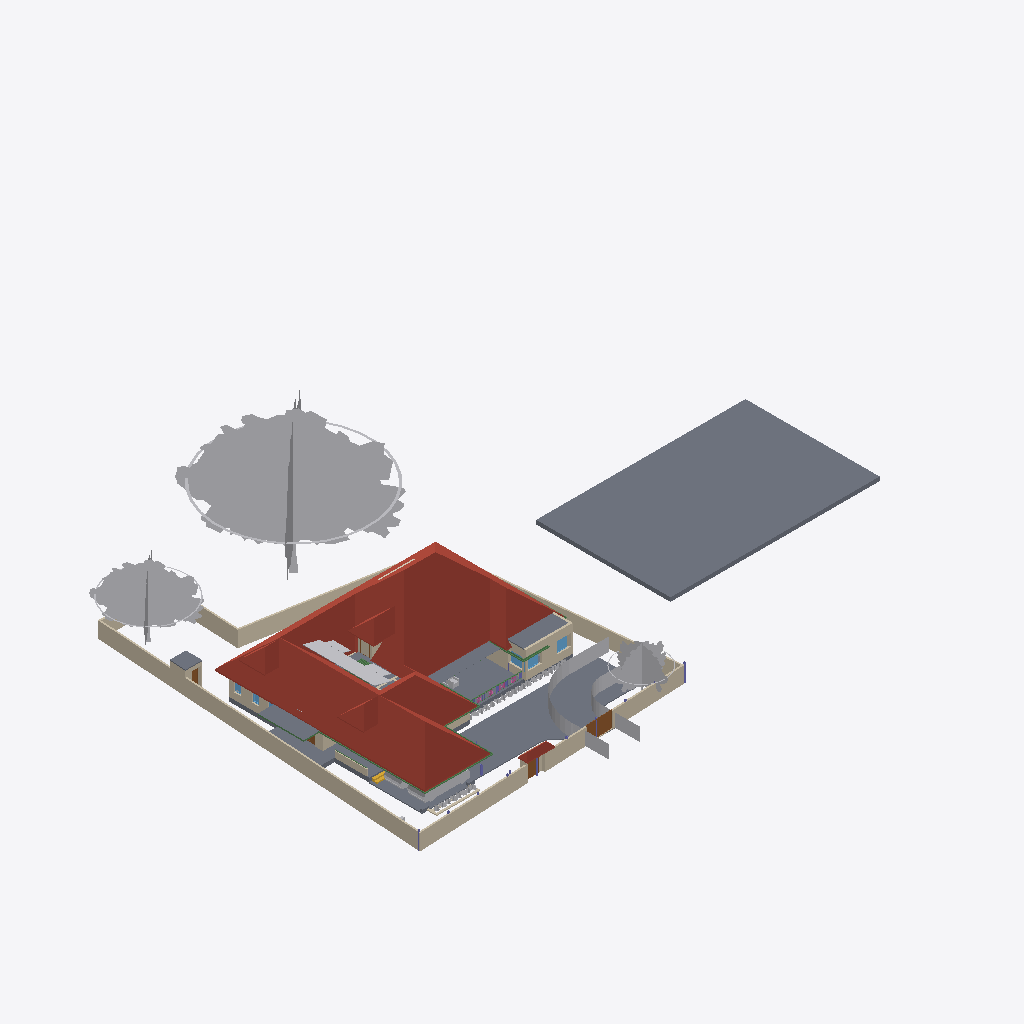
Isometric view of an IFC building model (IFC-SPF (STEP), schema IFC4X3, length unit metre), seen from the south-west, elements coloured by IFC class: 27 other elements (light grey), 24 walls (beige), 11 slabs (grey), 10 beams (green), 5 roofs (red-brown), 5 doors (brown), 5 windows (light blue), 3 columns (violet), 1 stair flight (yellow), 1 covering (cream).
Extent 61.8 m × 44.6 m × 17.5 m (x, y, z). Storeys (5): 00 at 0.00 m; GF at 0.45 m; GF Lintel at 2.10 m; FF at 3.45 m; FFtop at 5.70 m. Elements (454): 115 IfcBeam, 79 IfcWall, 50 IfcColumn, 39 IfcFurniture, 30 IfcGeographicElement, 27 IfcWindow, 26 IfcDoor, 16 IfcFurnishingElement, 16 IfcSanitaryTerminal, 12 IfcSlab, 10 IfcSolarDevice, 7 IfcUnitaryEquipment.

HEADER;
FILE_DESCRIPTION(('ViewDefinition[DesignTransferView]'),'2;1');
FILE_NAME('Sreekesh.ifc','2025-01-13T19:50:06+05:30',(),(),'IfcOpenShell 0.8.0','Bonsai 0.8.0','Nobody');
FILE_SCHEMA(('IFC4X3'));
ENDSEC;
DATA;
#1=IFCPROJECT('0aPvmvJuf5owphcfiKWAsN',$,'My Project',$,$,$,$,(#14,#26),#9);
#30=IFCSITE('3jTVXq97zE2OZTfzZH9iYT',$,'My Site',$,$,#53,$,$,$,$,$,$,$,$);
#65094=IFCSITE('2fYgYmrKX9qBU4UTrnxcjg',$,'Site',$,$,#159267,#65100,$,$,$,$,$,$,$);
#36=IFCBUILDING('3Bt1MypEf4fuqFfshm9kTs',$,'My Building',$,$,#59,$,$,$,$,$,$);
#42=IFCBUILDINGSTOREY('3Yt8GBe1vE1Byt_$JKaQnQ',$,'GF',$,$,#7313,$,$,$,$);
#8023=IFCBUILDINGSTOREY('3LNq90aff4Xhn4xfthWyFx',$,'00',$,$,#8039,$,$,$,$);
#71986=IFCBUILDINGSTOREY('1ZF$IMkzjA5efl8XVVA8ry',$,'FFtop',$,$,#72046,$,$,$,$);
#72129=IFCBUILDINGSTOREY('1Nt2vvvNTB5u0X$NIke4ti',$,'GF Lintel',$,$,#72420,$,$,$,$);
#83382=IFCBUILDINGSTOREY('2do7yjy$r1eOSN7_GxsK9f',$,'FF',$,$,#83409,$,$,$,$);
#7282=IFCROOF('1xR$Iy8cz6PBZpMjmzsIta',$,'Roof',$,$,#124176,#124604,$,.HIP_ROOF.);
#206473=IFCSLAB('28ziTpLeTAb96H10W54SOf',$,'Perimeter',$,$,#206717,#206494,$,$);
#158109=IFCGEOGRAPHICELEMENT('1ICn9VC11DLu$jSeyjW6na',$,'GeographicElement',$,$,#159277,#158141,$,$);
#116871=IFCSLAB('1D4i_90s56vAIuoe4hq8Xo',$,'Slab',$,$,#189037,#116882,$,$);
#158156=IFCGEOGRAPHICELEMENT('2JlHSkVhjCZPlJyc1W8A6K',$,'GeographicElement',$,$,#159282,#158188,$,$);
#117253=IFCWALL('2NQIKohcDAsQMbNSTdACJd',$,'Wall.049',$,$,#159242,#117264,$,$);
#189205=IFCSLAB('09UGVQSjzDW8naYIH8uxmw',$,'Slab',$,$,#189206,#189226,$,$);
#189522=IFCBUILDINGELEMENTPROXY('2fyH_FbBX1$e0RliKTBWRO',$,'BuildingElementProxy',$,$,#205917,#189554,$,$);
#109955=IFCWALL('0m53cJKujAOwiy8OxGf4Uf',$,'Wall',$,$,#159212,#109966,$,$);
#158203=IFCGEOGRAPHICELEMENT('37Vx292DPFfAnJSxKqR2Rg',$,'GeographicElement',$,$,#205992,#158235,$,$);
#65997=IFCWALL('1DC2$ngnnDR8Q9h6mAR0js',$,'Wall',$,$,#159167,#66003,$,$);
#110356=IFCWALL('3Jc2L501zCIf2lBfrewdbK',$,'Wall',$,$,#159232,#110367,$,$);
#66022=IFCWALL('2FUeR5sFb9uwjJGdeVWABU',$,'Wall',$,$,#159177,#66028,$,$);
#65878=IFCWALL('1RxXXtAKb3$uqm3spal5Ab',$,'Wall.049',$,$,#159252,#65884,$,$);
#3151=IFCWALL('2frHB1bR9FtP23RXamn7Ko',$,'Wall',$,$,#206649,#3162,$,$);
#5763=IFCSLAB('2k1_QIQ_vEheGYBKPFgtqG',$,'Slab',$,$,#124111,#5774,$,$);
#106076=IFCROOF('1l0QmW0dLCCeVLEOFqDqiW',$,'Roof',$,$,#106142,#106108,$,.HIP_ROOF.);
#189038=IFCSLAB('2JYu6QrLL0QvzbDq4KPxbf',$,'Slab',$,$,#189091,#189049,$,$);
#106476=IFCSLAB('3SWoLdiHLDExF96lrfPbJY',$,'Slab',$,$,#106502,#106487,$,$);
#106448=IFCSLAB('1GhnzeWbD1FR$mVw6S$mla',$,'Slab',$,$,#106475,#106464,$,$);
#106355=IFCROOF('1x5BLUnZDBI8SQ2SI7CwMk',$,'Roof',$,$,#106383,#106371,$,.HIP_ROOF.);
#106274=IFCROOF('366qlUB3DEJAjl8Pu_K9qr',$,'Roof',$,$,#106322,#106306,$,.HIP_ROOF.);
#65972=IFCWALL('1ECWXgbZrERf$r6Mue6DMZ',$,'Wall',$,$,#159162,#65978,$,$);
#2872=IFCWALL('0VICnwrYLCM9IhHcjSiD9g',$,'Wall',$,$,#120443,#2879,$,$);
#146729=IFCVEHICLE('0zRPRsukT96P6cuFPGiKs1',$,'Vehicle',$,$,#189086,#146742,$,$);
#3520=IFCWALL('1kfIyPN_b4JPSDED46DDvv',$,'Wall',$,$,#206687,#3526,$,$);
#116735=IFCDOOR('1dZUIR_mr60wAZddeiCYTI',$,'Door',$,$,#205885,#116767,$,1.79999995231628,3.0,$,$,$);
#110251=IFCROOF('2Ww7svPQzEgA_fCzhmYus_',$,'Roof',$,$,#159182,#110283,$,.HIP_ROOF.);
#117585=IFCSLAB('00nkzVGuT6heoHGHN6WRGv',$,'Slab',$,$,#159237,#117596,$,$);
#117175=IFCWALL('2YdZCtJCP1Au39pr0cy4Kb',$,'Wall.049',$,$,#159247,#117186,$,$);
#4965=IFCSLAB('05XQefoFT1EQ6Gbva0q3wM',$,'Slab',$,$,#123274,#4980,$,$);
#72992=IFCWALL('0nKeLZCI54WeIG0cLfl1fW',$,'Wall',$,$,#149027,#73003,$,$);
#70155=IFCVEHICLE('3fs_92XJnE9xh12t4cEAUA',$,'Vehicle',$,$,#189081,#70187,$,$);
#116971=IFCWALL('08FBn4OWj7ogBqhIhITLuq',$,'Wall.049',$,$,#159262,#116982,$,$);
#101624=IFCBEAM('38yYLt849AL9vMzuf_qlJY',$,'Beam',$,$,#102345,#101635,$,$);
#65947=IFCWALL('08s$eE7qfC1vtHJbeTdsNK',$,'Wall',$,$,#159172,#65953,$,$);
#90359=IFCWALL('3p_Mlr$7n7WPwtZxEevqS4',$,'Wall',$,$,#206542,#90370,$,$);
#72848=IFCWALL('2qzh75b3r6CuQdi0PydTsC',$,'Wall',$,$,#143498,#72859,$,$);
#106524=IFCSOLARDEVICE('3S6vjv$5jE1uGxlQ_RICMy',$,'SolarDevice',$,$,#120309,#106556,$,$);
#111610=IFCDOOR('0JnVCEbZ93QxaghwOdNV45',$,'Door',$,$,#159147,#111641,$,2.09999990463257,1.20000004768372,$,$,$);
#4009=IFCWALL('2lHSG51rHEfeNsY_Rnf304',$,'Wall',$,$,#120415,#4020,$,$);
#106895=IFCSOLARDEVICE('3hGn0pNNz3NwRu5qnQ1KkQ',$,'SolarDevice',$,$,#120349,#106912,$,$);
#101518=IFCBEAM('3jI7cp3YfEpe0vqGUIgXwj',$,'Beam',$,$,#101738,#101530,$,$);
#106579=IFCSOLARDEVICE('1xWH0eIEnB$BgsSW0yRufF',$,'SolarDevice',$,$,#120319,#106596,$,$);
#106633=IFCSOLARDEVICE('3nYAYQFdT0Hu3774nkbnMA',$,'SolarDevice',$,$,#120334,#106650,$,$);
#106669=IFCSOLARDEVICE('3CH4PS5oz4_xvHOpIILxvJ',$,'SolarDevice',$,$,#120344,#106686,$,$);
#106913=IFCSOLARDEVICE('3N6FBuwFX6eRZQfWUTehiA',$,'SolarDevice',$,$,#120354,#106930,$,$);
#106561=IFCSOLARDEVICE('2N7C3uFTr0ovBcfJ26O6Lk',$,'SolarDevice',$,$,#120314,#106578,$,$);
#106615=IFCSOLARDEVICE('0CbIHREHr2w9gh5lx0_n0D',$,'SolarDevice',$,$,#120329,#106632,$,$);
#106597=IFCSOLARDEVICE('1JeFrLyoz5IhCtXWc_EtwE',$,'SolarDevice',$,$,#120324,#106614,$,$);
#106651=IFCSOLARDEVICE('3GkHrXcpz9luFJaFckT4XJ',$,'SolarDevice',$,$,#120339,#106668,$,$);
#101757=IFCWALL('3Re5U6AfH5hRjhCU8HzlUQ',$,'Wall',$,$,#149415,#101777,$,$);
#99476=IFCWINDOW('0bWf0UbSH5vA18P2wXez2A',$,'Window',$,$,#206669,#99508,$,1.29999995231628,1.54999995231628,$,.DOUBLE_PANEL_VERTICAL.,$);
#35844=IFCFURNITURE('18HlnwBc9DnAvKFnG7c4d9',$,'Furniture',$,$,#147555,#147232,$,$);
#24945=IFCWINDOW('0pIOr8Fwn768Q5gngNrD$h',$,'Window',$,$,#206659,#99803,$,1.29999995231628,1.54999995231628,$,.DOUBLE_PANEL_VERTICAL.,$);
#106931=IFCWALL('3FavAtlwfE4e0lW5aUJqLs',$,'Wall',$,$,#124171,#106942,$,$);
#41688=IFCSTAIRFLIGHT('0VcD2gJAfBIuw$lMxDzKKO',$,'StairFlight',$,$,#143925,#118718,$,2,1,0.150000005960464,0.25,.STRAIGHT.);
#111126=IFCWALL('11fiDOfq54uheWI4ur$p_M',$,'Wall',$,$,#159202,#111137,$,$);
#206070=IFCBEAM('02028txQrArOf6QyRmi8S_',$,'Beam',$,$,#206290,#206081,$,$);
#29270=IFCWINDOW('3GxmHADO1DPPnexShW0xza',$,'Window',$,$,#206697,#99898,$,1.29999995231628,1.54999995231628,$,$,$);
#102232=IFCWALL('3BbLnMq0r7ivvaULYjF4Vv',$,'Wall',$,$,#124166,#102243,$,$);
#101546=IFCBEAM('2yIyVaMgz8tR0CuDvbao9K',$,'Beam',$,$,#101606,#101557,$,$);
#117669=IFCDOOR('1Oy85YKxL61PqzyfMMUgcU',$,'Door',$,$,#159142,#117700,$,2.09999990463257,1.0,$,$,$);
#110674=IFCWALL('1a_hfYQo5DRgtEum677ZGl',$,'Wall',$,$,#159207,#110685,$,$);
#49227=IFCBEAM('2GaElzDELAMf9uZ0HgoOwe',$,'Beam',$,$,#124091,#49238,$,$);
#111907=IFCBEAM('2ZH4G$MC58XAtNQkoO$cFt',$,'Beam',$,$,#206268,#111918,$,$);
#111806=IFCBEAM('0sTlE$wHj6G9WB0HZ_O7FJ',$,'Beam',$,$,#115063,#111817,$,$);
#111729=IFCBEAM('1SW1UMPTn6IukCzEsXMMce',$,'Beam',$,$,#115092,#111740,$,$);
#72002=IFCCOVERING('1gnNJTwpzBIxfXidOzvS6O',$,'Covering',$,$,#74705,#72012,$,$);
#110898=IFCWALL('1K4878DyjBfAhCF5jh34Xt',$,'Wall',$,$,#159187,#110909,$,$);
#63664=IFCWINDOW('3mwfxbXqnC5uKj5wGp4jau',$,'Window',$,$,#151741,#120088,$,$,$,$,$,$);
#93900=IFCBEAM('0gdpNefCnB7wAvxTxiZvHd',$,'Beam',$,$,#143665,#93911,$,$);
#120104=IFCWINDOW('2THasRCLvAPBjIU9R33dhN',$,'Window',$,$,#151685,#120117,$,$,$,$,$,$);
#205838=IFCCOLUMN('3dnMBWSuD8wBhVu_GChWwQ',$,'Column',$,$,#205967,#205853,$,$);
#107142=IFCSLAB('2X2MSE$PfAlPCABr99DsiG',$,'Slab',$,$,#149395,#107153,$,$);
#107115=IFCSLAB('2WfKfjDrX2bAvlVSkqt8hs',$,'Slab',$,$,#149390,#107130,$,$);
#26789=IFCDOOR('3HF$fS8tX7kw4y81dHWRkr',$,'Door',$,$,#148981,#26820,$,$,$,$,$,$);
#107612=IFCWALL('1wbyz7uCHF0uVxGjaI6PCG',$,'Wall',$,$,#149405,#107632,$,$);
#205703=IFCCOLUMN('1Gosk0ZJv44hZBQmuL9vBx',$,'Column',$,$,#205942,#205718,$,$);
#158674=IFCGEOGRAPHICELEMENT('2ncbrfTWL1FhYXUtb7zyMb',$,'GeographicElement',$,$,#158786,#158687,$,$);
#206312=IFCGEOGRAPHICELEMENT('0$xdS6ovvBK8DA9m8j2uJR',$,'GeographicElement',$,$,#206447,#206325,$,$);
#96530=IFCBEAM('074gpqyLr9$vd9aSHSci_M',$,'Beam',$,$,#149012,#96541,$,$);
#158335=IFCGEOGRAPHICELEMENT('2rAZsbigf3DexzsyAK1DMw',$,'GeographicElement',$,$,#158428,#158348,$,$);
#158627=IFCGEOGRAPHICELEMENT('0QVobi_xf1LBhVYAwHHwl3',$,'GeographicElement',$,$,#158776,#158640,$,$);
#195333=IFCCOLUMN('2qNLTIfCf3AfSpateaCGBv',$,'Column',$,$,#195341,#195345,$,$);
#158507=IFCGEOGRAPHICELEMENT('1hDE_L04j14unb2V4K2V6S',$,'GeographicElement',$,$,#158558,#158520,$,$);
#158559=IFCGEOGRAPHICELEMENT('0y6_Xeo7HFPuXrDnKm$2Do',$,'GeographicElement',$,$,#158761,#158572,$,$);
#158288=IFCGEOGRAPHICELEMENT('271pJVk9fAH8ikxjdrzm5p',$,'GeographicElement',$,$,#158334,#158301,$,$);
#158455=IFCGEOGRAPHICELEMENT('2g086Z5DjFhwc2a8hXj0xy',$,'GeographicElement',$,$,#158652,#158468,$,$);
#158429=IFCGEOGRAPHICELEMENT('0MnpHLYY5Dl9KBqLNs9ewF',$,'GeographicElement',$,$,#158506,#158442,$,$);
#146896=IFCDOOR('233Y4LKh93tgjzr0JDxIFw',$,'Door',$,$,#147045,#146970,$,2.09999990463257,1.20000004768372,$,$,$);
#158403=IFCGEOGRAPHICELEMENT('0CHZzWMcn6XAV70neXdBsp',$,'GeographicElement',$,$,#158480,#158416,$,$);
ENDSEC;
